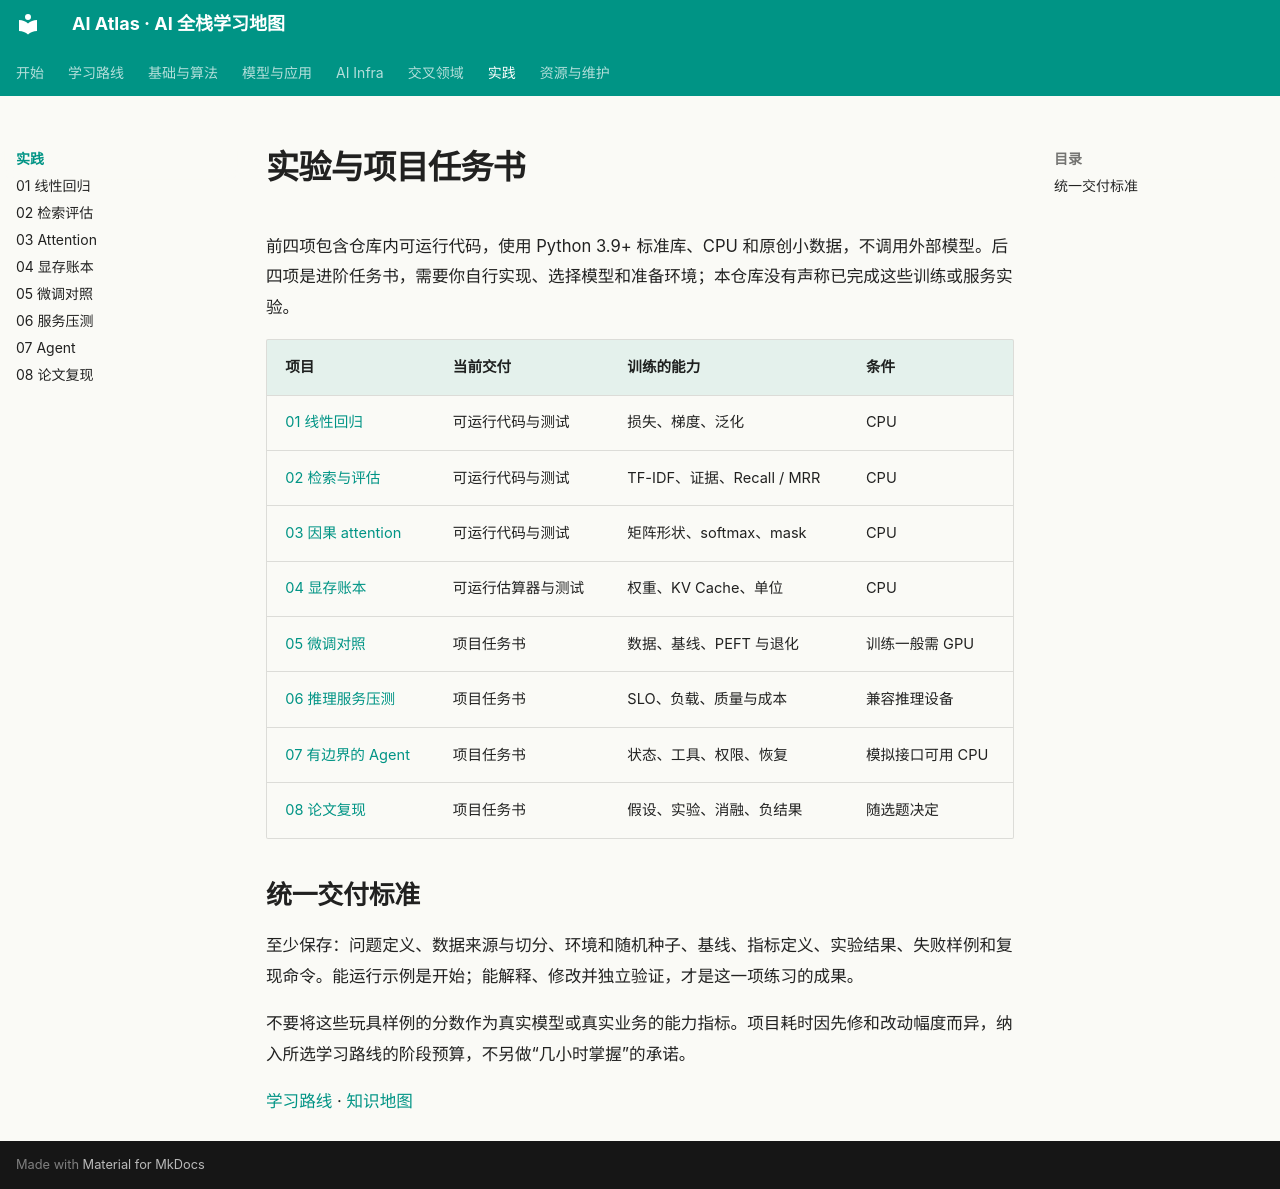

repository: Xander-26Code/AI-Altas · page: projects/index.html · generator: mkdocs

# 实验与项目任务书

前四项包含仓库内可运行代码，使用 Python 3.9+ 标准库、CPU 和原创小数据，不调用外部模型。后四项是进阶任务书，需要你自行实现、选择模型和准备环境；本仓库没有声称已完成这些训练或服务实验。

| 项目 | 当前交付 | 训练的能力 | 条件 |
|---|---|---|---|
| [01 线性回归](01-regression.md) | 可运行代码与测试 | 损失、梯度、泛化 | CPU |
| [02 检索与评估](02-retrieval.md) | 可运行代码与测试 | TF-IDF、证据、Recall / MRR | CPU |
| [03 因果 attention](03-attention.md) | 可运行代码与测试 | 矩阵形状、softmax、mask | CPU |
| [04 显存账本](04-memory.md) | 可运行估算器与测试 | 权重、KV Cache、单位 | CPU |
| [05 微调对照](05-finetuning.md) | 项目任务书 | 数据、基线、PEFT 与退化 | 训练一般需 GPU |
| [06 推理服务压测](06-serving.md) | 项目任务书 | SLO、负载、质量与成本 | 兼容推理设备 |
| [07 有边界的 Agent](07-agent.md) | 项目任务书 | 状态、工具、权限、恢复 | 模拟接口可用 CPU |
| [08 论文复现](08-reproduction.md) | 项目任务书 | 假设、实验、消融、负结果 | 随选题决定 |

## 统一交付标准

至少保存：问题定义、数据来源与切分、环境和随机种子、基线、指标定义、实验结果、失败样例和复现命令。能运行示例是开始；能解释、修改并独立验证，才是这一项练习的成果。

不要将这些玩具样例的分数作为真实模型或真实业务的能力指标。项目耗时因先修和改动幅度而异，纳入所选学习路线的阶段预算，不另做“几小时掌握”的承诺。

[学习路线](../roadmaps/README.md) · [知识地图](../map.md)
